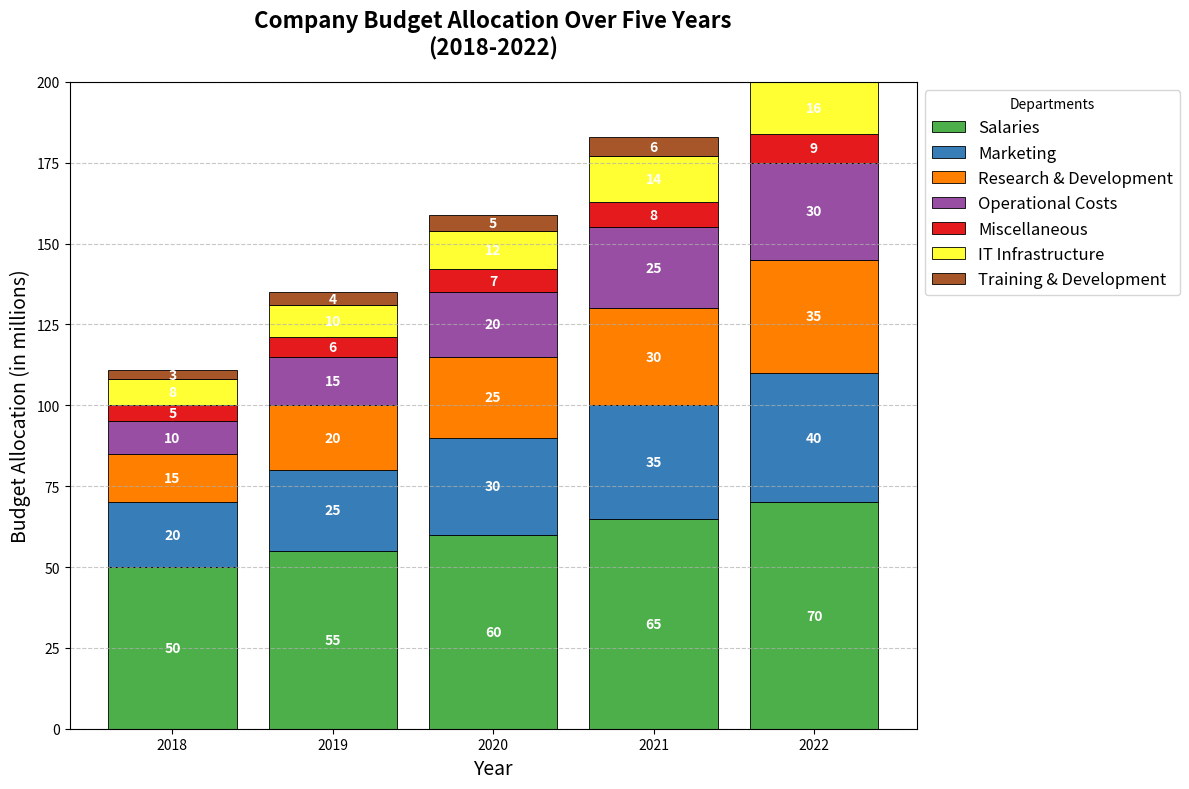

Python code for this plot:
import matplotlib.pyplot as plt
import numpy as np

# Define years and categories
years = np.array([2018, 2019, 2020, 2021, 2022])
categories = [
    'Salaries', 
    'Marketing', 
    'Research & Development', 
    'Operational Costs', 
    'Miscellaneous',
    'IT Infrastructure',
    'Training & Development'
]

# Define the budget allocation data for each department (in millions)
salaries = np.array([50, 55, 60, 65, 70])
marketing = np.array([20, 25, 30, 35, 40])
research = np.array([15, 20, 25, 30, 35])
operational = np.array([10, 15, 20, 25, 30])
miscellaneous = np.array([5, 6, 7, 8, 9])
it_infrastructure = np.array([8, 10, 12, 14, 16])  # New data for IT Infrastructure
training = np.array([3, 4, 5, 6, 7])  # New data for Training & Development

# Stack the data
data = np.vstack([
    salaries, marketing, research, operational, miscellaneous, 
    it_infrastructure, training
])

# Initialize the figure and axis
fig, ax = plt.subplots(figsize=(12, 8))

# Define bottom array for stacking
bottom = np.zeros(len(years))

# Define color palette with additional colors
colors = [
    '#4daf4a', '#377eb8', '#ff7f00', '#984ea3', '#e41a1c', 
    '#ffff33', '#a65628'
]

# Plot each category's data on top of the previous stack
for i, (datum, color) in enumerate(zip(data, colors)):
    ax.bar(years, datum, bottom=bottom, label=categories[i], color=color, edgecolor='k', linewidth=0.6)
    bottom += datum

# Set titles and labels
ax.set_title("Company Budget Allocation Over Five Years\n(2018-2022)", fontsize=16, fontweight='bold', pad=20)
ax.set_xlabel("Year", fontsize=14)
ax.set_ylabel("Budget Allocation (in millions)", fontsize=14)

# Add a legend
ax.legend(title="Departments", loc='upper left', bbox_to_anchor=(1, 1), fontsize=12)

# Add grid for better readability
ax.grid(axis='y', linestyle='--', alpha=0.7)

# Customize y-axis limits
ax.set_ylim(0, 200)

# Display values on the bars
for year_index, year in enumerate(years):
    y_offset = 0
    for value_index, category in enumerate(categories):
        val = data[value_index, year_index]
        ax.text(year, y_offset + val / 2, f'{val}', ha='center', va='center', fontsize=10, color='white', fontweight='bold')
        y_offset += val

# Automatically adjust the layout to prevent overlap
plt.tight_layout()

# Display the plot
plt.show()
